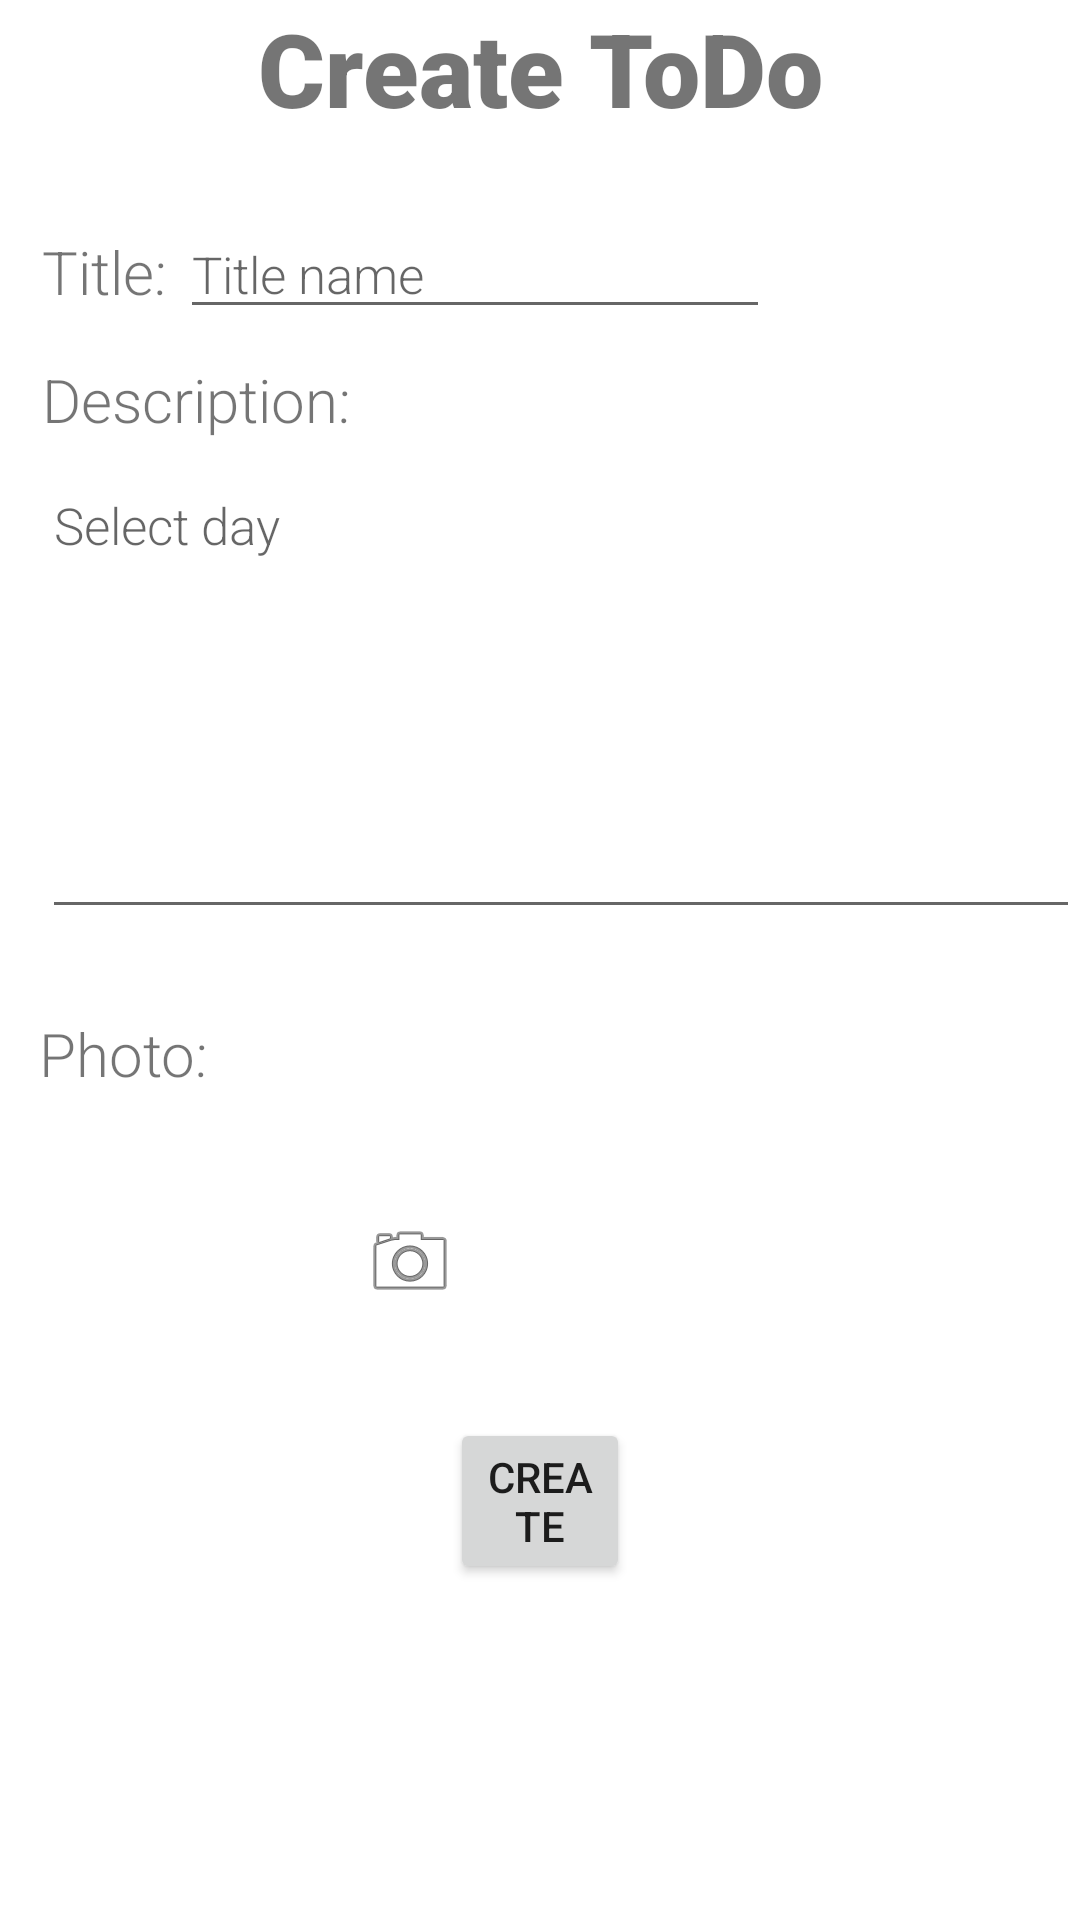

This screen was rendered from an Android layout file. Write that file and the resources it references.
<!-- AndroidManifest.xml: application theme Theme.UniNote -->
<!-- res/layout/activity_to_do_detail.xml -->
<?xml version="1.0" encoding="utf-8"?>
<RelativeLayout xmlns:android="http://schemas.android.com/apk/res/android"
    xmlns:app="http://schemas.android.com/apk/res-auto"
    xmlns:tools="http://schemas.android.com/tools"
    android:layout_width="match_parent"
    android:layout_height="match_parent"
    android:clipToPadding="true"
    android:orientation="vertical"
    tools:context=".toDo.ToDoDetailActivity">

<ScrollView
    android:layout_width="match_parent"
    android:layout_height="wrap_content">

    <RelativeLayout
        android:layout_width="match_parent"
        android:layout_height="wrap_content">

        <TextView
            android:id="@+id/Title"
            android:layout_width="match_parent"
            android:layout_height="52dp"
            android:layout_weight="3"
            android:fontFamily="sans-serif-black"
            android:text="Create ToDo"
            android:textAlignment="center"
            android:textSize="34sp"
            android:typeface="sans" />

        <RelativeLayout
            android:id="@+id/rlTitleToDo"
            android:layout_width="wrap_content"
            android:layout_height="wrap_content"
            android:layout_below="@+id/Title"
            android:layout_alignParentStart="true"
            android:layout_marginStart="0dp"
            android:layout_marginTop="6dp">

            <TextView
                android:id="@+id/tvTitleEdit"
                android:layout_width="wrap_content"
                android:layout_height="wrap_content"
                android:layout_alignParentStart="true"
                android:layout_alignParentTop="true"
                android:layout_marginStart="14dp"
                android:layout_marginTop="19dp"
                android:layout_marginEnd="14dp"
                android:fontFamily="sans-serif-light"
                android:text="Title:"
                android:textSize="20sp" />

            <EditText
                android:id="@+id/etInputTitleToDo"
                android:layout_width="wrap_content"
                android:layout_height="wrap_content"
                android:layout_alignParentTop="true"
                android:layout_marginStart="-10dp"
                android:layout_marginTop="12dp"
                android:layout_toEndOf="@id/tvTitleEdit"
                android:ems="10"
                android:fontFamily="sans-serif-light"
                android:hint="Title name"
                android:inputType="textPersonName"
                android:textSize="17sp" />
        </RelativeLayout>

        <RelativeLayout
            android:id="@+id/rlDescriptionToDo"
            android:layout_width="wrap_content"
            android:layout_height="wrap_content"
            android:layout_below="@+id/rlTitleToDo"
            android:layout_alignParentStart="true"
            android:layout_marginStart="0dp"
            android:layout_marginTop="3dp">

            <TextView
                android:id="@+id/tvDescriptionEdit"
                android:layout_width="wrap_content"
                android:layout_height="wrap_content"
                android:layout_alignParentStart="true"
                android:layout_alignParentTop="true"
                android:layout_marginStart="14dp"
                android:layout_marginTop="7dp"
                android:layout_marginEnd="14dp"
                android:fontFamily="sans-serif-light"
                android:text="Description:"
                android:textSize="20sp" />

            <EditText
                android:id="@+id/etInputDescription"
                android:layout_width="367dp"
                android:layout_height="156dp"
                android:layout_alignParentStart="true"
                android:layout_alignParentTop="true"
                android:layout_marginStart="14dp"
                android:layout_marginTop="41dp"
                android:ems="10"
                android:fontFamily="sans-serif-light"
                android:gravity="start"
                android:hint="Select day"
                android:inputType="textMultiLine"
                android:textAlignment="textStart"
                android:textSize="17sp" />

        </RelativeLayout>

        <RelativeLayout
            android:id="@+id/rlPhotoToDo"
            android:layout_width="match_parent"
            android:layout_height="wrap_content"
            android:layout_below="@+id/rlDescriptionToDo"
            android:layout_alignParentStart="true"
            android:layout_marginStart="0dp"
            android:layout_marginTop="3dp">

            <Button
                android:id="@+id/btnCreateToDo"
                android:layout_width="100dp"
                android:layout_height="wrap_content"
                android:layout_below="@+id/ivImageToDo"
                android:layout_alignParentStart="true"
                android:layout_alignParentEnd="true"
                android:layout_marginStart="150dp"
                android:layout_marginTop="5dp"
                android:layout_marginEnd="150dp"
                android:gravity="center"
                android:text="Create"
                app:cornerRadius="100dp" />

            <TextView
                android:id="@+id/tvPhotoEdit"
                android:layout_width="wrap_content"
                android:layout_height="wrap_content"
                android:layout_alignParentStart="true"
                android:layout_alignParentTop="true"
                android:layout_marginStart="13dp"
                android:layout_marginTop="25dp"
                android:layout_marginEnd="14dp"
                android:fontFamily="sans-serif-light"
                android:text="Photo:"
                android:textSize="20sp" />

            <ImageButton
                android:id="@+id/btnPhoto"
                android:layout_width="41dp"
                android:layout_height="34dp"
                android:layout_alignParentStart="true"
                android:layout_alignParentTop="true"
                android:layout_marginStart="116dp"
                android:layout_marginTop="91dp"
                android:background="#00FFFFFF"
                app:srcCompat="@android:drawable/ic_menu_camera" />

            <ImageView
                android:id="@+id/ivImageToDo"
                android:layout_width="96dp"
                android:layout_height="94dp"
                android:layout_alignParentStart="true"
                android:layout_alignParentTop="true"
                android:layout_marginStart="12dp"
                android:layout_marginTop="61dp"
                app:srcCompat="@drawable/ic_baseline_account_circle_24"
                tools:srcCompat="@tools:sample/avatars" />

        </RelativeLayout>

        <RelativeLayout
            android:id="@+id/shareToDo"
            android:layout_width="match_parent"
            android:layout_height="280dp"
            android:layout_below="@+id/rlPhotoToDo"
            android:visibility="gone">
            android:layout_marginTop="-260dp"
            android:visibility="gone">

            <TextView
                android:id="@+id/title2"
                android:layout_width="match_parent"
                android:layout_height="52dp"
                android:layout_alignParentStart="true"
                android:layout_alignParentBottom="true"
                android:layout_marginBottom="145dp"
                android:layout_weight="3"
                android:fontFamily="sans-serif-black"
                android:text="Adding Share Code"
                android:textAlignment="center"
                android:textSize="34sp"
                android:typeface="sans" />

            <Button
                android:id="@+id/btnLinkToDo"
                android:layout_width="99dp"
                android:layout_height="wrap_content"
                android:layout_alignParentEnd="true"
                android:layout_alignParentBottom="true"
                android:layout_marginStart="14dp"
                android:layout_marginEnd="27dp"
                android:layout_marginBottom="66dp"
                android:layout_toEndOf="@+id/rlShareCodeToDo"
                android:gravity="center"
                android:text="Link"
                app:cornerRadius="100dp" />

            <TextView
                android:id="@+id/textView2"
                android:layout_width="wrap_content"
                android:layout_height="wrap_content"
                android:layout_alignParentBottom="true"
                android:layout_centerHorizontal="true"
                android:layout_marginBottom="220dp"
                android:text="or" />

            <RelativeLayout
                android:id="@+id/rlShareCodeToDo"
                android:layout_width="wrap_content"
                android:layout_height="wrap_content"
                android:layout_alignParentStart="true"
                android:layout_alignParentBottom="true"
                android:layout_marginStart="14dp"
                android:layout_marginBottom="65dp">

                <TextView
                    android:id="@+id/tvShareCodeToDo"
                    android:layout_width="wrap_content"
                    android:layout_height="wrap_content"
                    android:layout_alignParentStart="true"
                    android:layout_alignParentTop="true"
                    android:layout_marginStart="0dp"
                    android:layout_marginTop="19dp"
                    android:layout_marginEnd="14dp"
                    android:fontFamily="sans-serif-light"
                    android:text="Code:"
                    android:textSize="20sp" />

                <EditText
                    android:id="@+id/etShareCodeToDo"
                    android:layout_width="wrap_content"
                    android:layout_height="wrap_content"
                    android:layout_alignParentTop="true"
                    android:layout_marginStart="-10dp"
                    android:layout_marginTop="12dp"
                    android:layout_toEndOf="@id/tvShareCodeToDo"
                    android:ems="10"
                    android:fontFamily="sans-serif-light"
                    android:hint="Number Code"
                    android:inputType="textPersonName"
                    android:textSize="17sp" />
            </RelativeLayout>

        </RelativeLayout>

    </RelativeLayout>


</ScrollView>



</RelativeLayout>
<!-- resources referenced by this layout -->
<resources>
  <style name="Theme.UniNote" parent="Theme.MaterialComponents.DayNight.DarkActionBar">
          
          <item name="colorPrimary">@color/purple_500</item>
          <item name="colorPrimaryVariant">@color/purple_700</item>
          <item name="colorOnPrimary">@color/white</item>
          
          <item name="colorSecondary">@color/teal_200</item>
          <item name="colorSecondaryVariant">@color/teal_700</item>
          <item name="colorOnSecondary">@color/black</item>
          
          <item name="android:statusBarColor" tools:targetApi="l">?attr/colorPrimaryVariant</item>
          
      </style>
  <!-- not gathered from this repository: default colours our renderer supplied (Android Studio template values) -->
  <color name="purple_500">#FF6200EE</color>
  <color name="purple_700">#FF3700B3</color>
  <color name="teal_200">#FF03DAC5</color>
  <color name="teal_700">#FF018786</color>
  <color name="black">#FF000000</color>
  <color name="white">#FFFFFFFF</color>
</resources>
